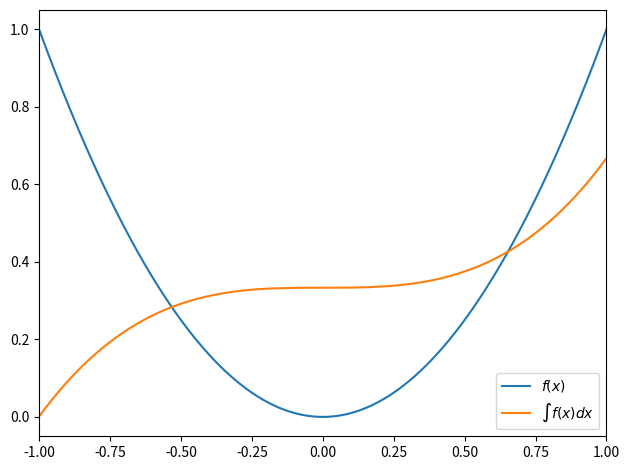

Here is the Python script that generated this plot:
import numpy as np
import matplotlib.pyplot as plt

def calc_cumulative_simpson(x_range, f_vals):
    n     = len(x_range)
    start = 0
    stop  = n-2 if n%2==1 else n-3
    de    = (x_range[-1]-x_range[0])/(n-1)
    outs  = np.zeros(n)
    outs[start:stop:2]     += f_vals[start:stop:2]
    outs[start+1:stop+1:2] += 4*f_vals[start+1:stop+1:2]
    outs[start+2:stop+2:2] += f_vals[start+2:stop+2:2]
    outs *= de/3.
    # https://en.wikipedia.org/wiki/Simpson%27s_rule#Composite_Simpson's_rule_for_irregularly_spaced_data
    if n%2==0:
        alpha = 5/12
        beta  = 2/3
        eta   = 1/12
        outs[-1] += alpha*f_vals[-1]*de
        outs[-2] += beta*f_vals[-2]*de
        outs[-3] += -eta*f_vals[-3]*de
    return np.cumsum(outs)

if __name__ == "__main__":
    x_min = -1
    x_max = 1
    x_num = 1001
    x_range = np.linspace(x_min,x_max,x_num)
    f_vals = x_range**2
    integrated_vals = calc_cumulative_simpson(x_range, f_vals)

    fig, ax = plt.subplots(1,1,tight_layout=True)
    ax.set_xlim(x_min, x_max)
    ax.plot(x_range, f_vals, label=r"$f(x)$")
    ax.plot(x_range, integrated_vals, label=r"$\int f(x)dx$")
    ax.legend()
    fig.savefig("example.pdf")